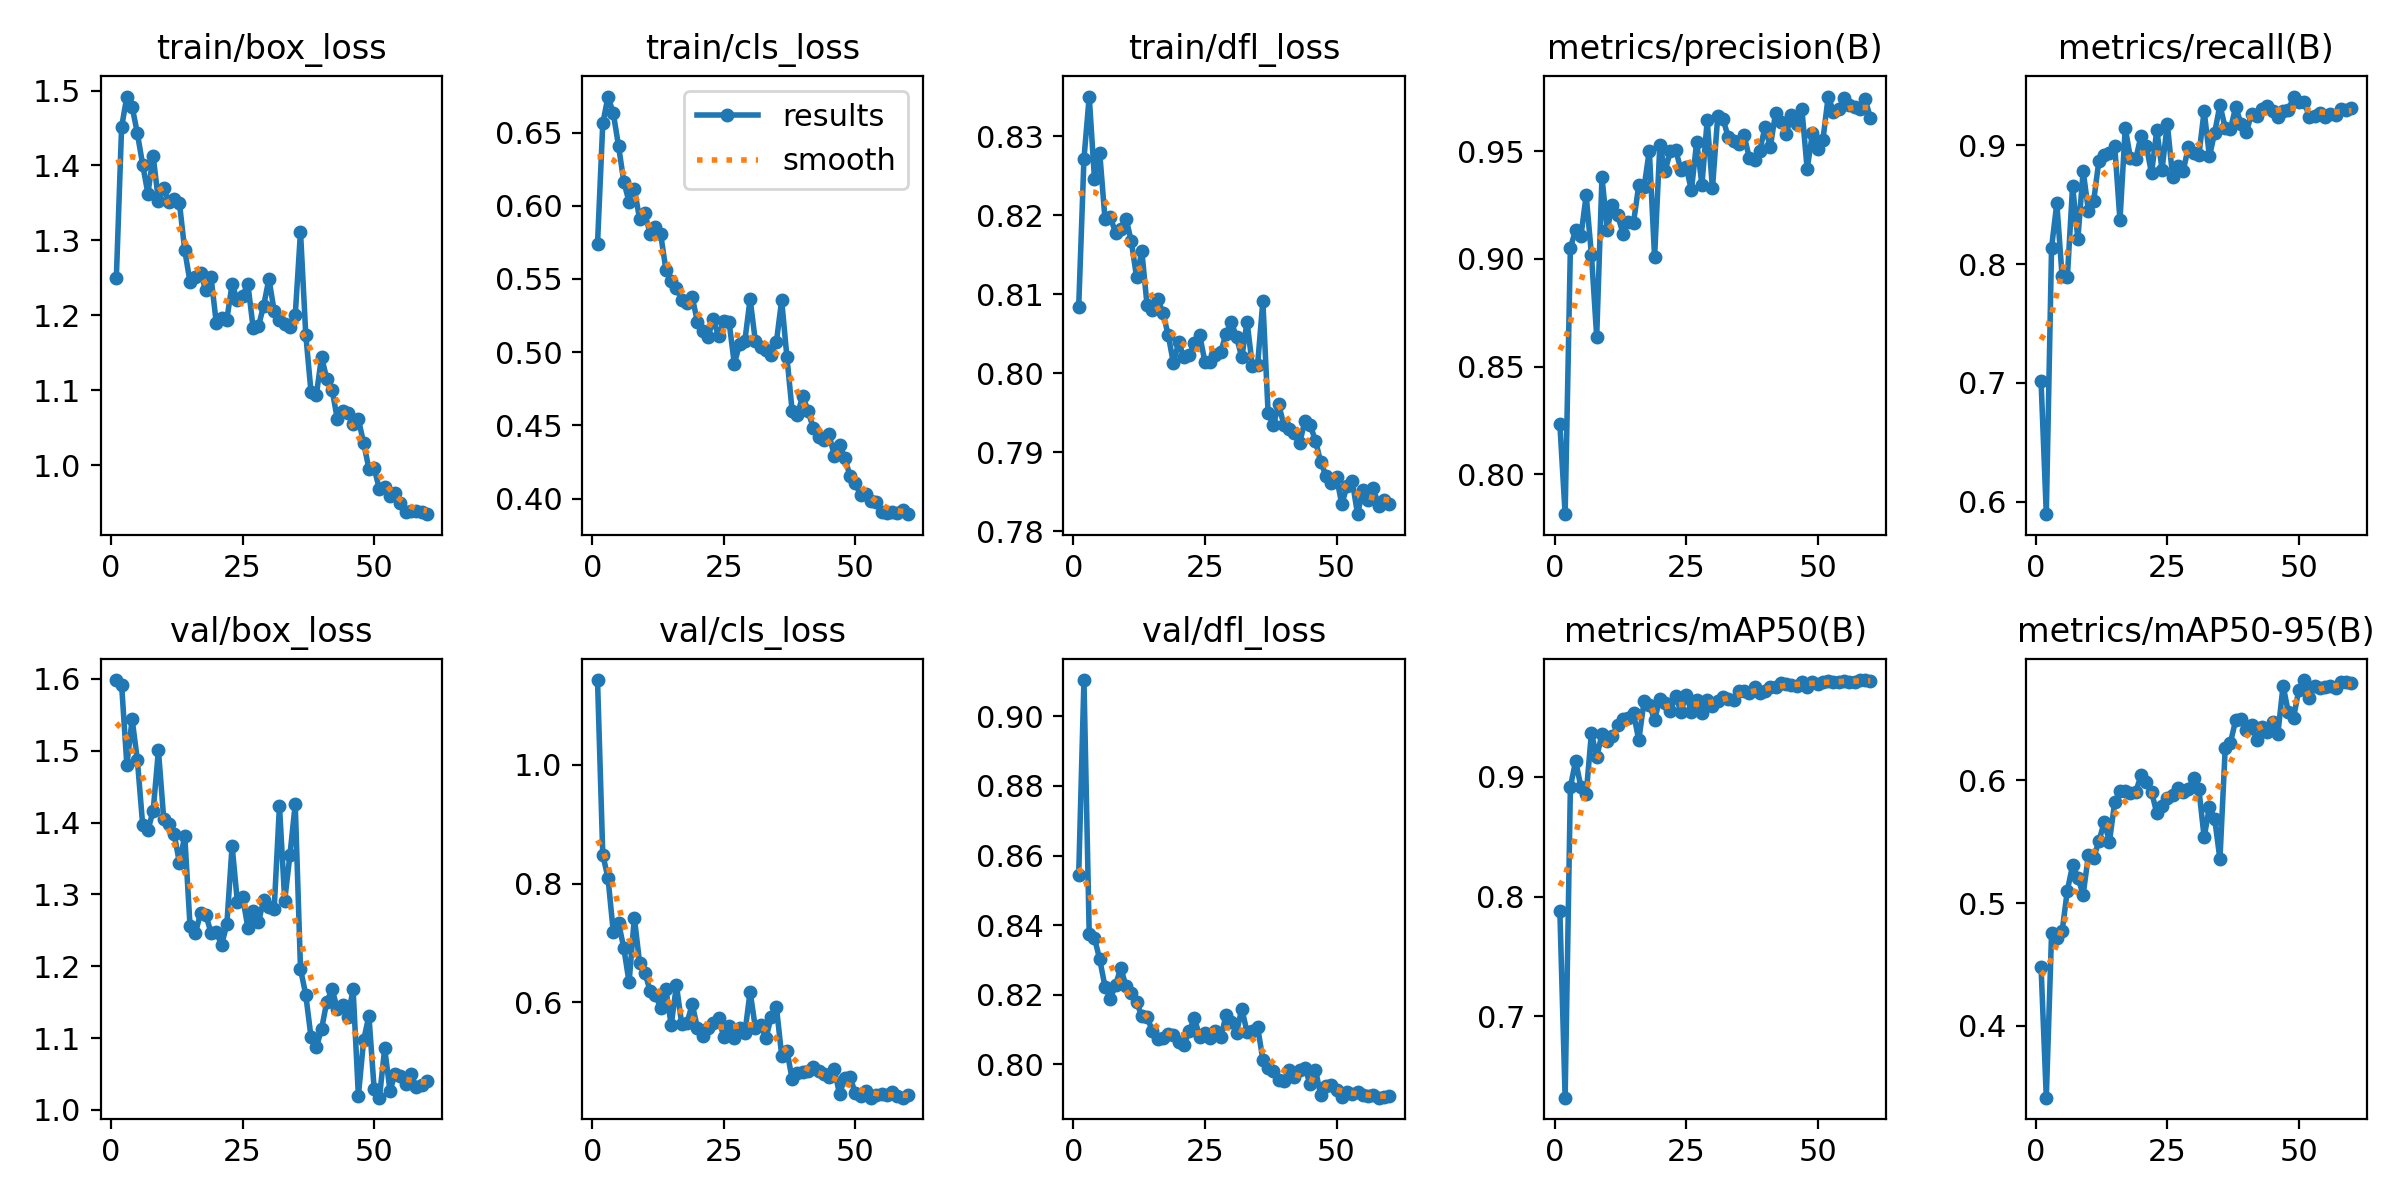

Source data for this figure (header and first rows):
epoch, time, train/box_loss, train/cls_loss, train/dfl_loss, metrics/precision(B), metrics/recall(B), metrics/mAP50(B), metrics/mAP50-95(B), val/box_loss, val/cls_loss, val/dfl_loss, lr/pg0, lr/pg1, lr/pg2
1, 62.65, 1.25, 0.574, 0.8084, 0.8235, 0.7019, 0.7879, 0.4482, 1.598, 1.143, 0.8544, 0.06783, 0.0009949, 0.0009949
2, 125.1, 1.451, 0.6562, 0.8271, 0.7816, 0.5897, 0.6322, 0.3413, 1.592, 0.8489, 0.9104, 0.0355, 0.001994, 0.001994
3, 190.7, 1.492, 0.6746, 0.835, 0.9052, 0.8139, 0.8916, 0.4753, 1.48, 0.8091, 0.8374, 0.003157, 0.002987, 0.002987
4, 253.1, 1.478, 0.6632, 0.8246, 0.9133, 0.8511, 0.9135, 0.4718, 1.544, 0.7182, 0.8363, 0.002982, 0.002982, 0.002982
5, 317.8, 1.443, 0.6408, 0.8279, 0.9106, 0.7898, 0.8914, 0.4768, 1.487, 0.734, 0.8302, 0.002968, 0.002968, 0.002968
6, 381.4, 1.401, 0.6163, 0.8195, 0.9295, 0.7889, 0.8854, 0.5102, 1.397, 0.6911, 0.8224, 0.002949, 0.002949, 0.002949
7, 449.3, 1.362, 0.6026, 0.8198, 0.9019, 0.8659, 0.9369, 0.5308, 1.389, 0.6335, 0.8189, 0.002927, 0.002927, 0.002927
8, 511.5, 1.413, 0.6116, 0.8178, 0.864, 0.8212, 0.9164, 0.5208, 1.416, 0.7427, 0.8228, 0.002901, 0.002901, 0.002901
9, 576.1, 1.353, 0.5909, 0.8183, 0.9379, 0.8784, 0.9358, 0.5068, 1.501, 0.6661, 0.8277, 0.002872, 0.002872, 0.002872
10, 640.5, 1.369, 0.5948, 0.8196, 0.9136, 0.845, 0.9302, 0.539, 1.405, 0.65, 0.8225, 0.002838, 0.002838, 0.002838
11, 706.1, 1.351, 0.5809, 0.8167, 0.9252, 0.853, 0.9342, 0.5365, 1.398, 0.6188, 0.8206, 0.002801, 0.002801, 0.002801
12, 769.2, 1.355, 0.5857, 0.8122, 0.9202, 0.8871, 0.943, 0.5505, 1.384, 0.6129, 0.8179, 0.00276, 0.00276, 0.00276
13, 833, 1.349, 0.5806, 0.8154, 0.9117, 0.8918, 0.9481, 0.5659, 1.344, 0.5901, 0.8139, 0.002716, 0.002716, 0.002716
14, 897.4, 1.287, 0.5563, 0.8086, 0.917, 0.8936, 0.9492, 0.5501, 1.382, 0.6218, 0.8136, 0.002669, 0.002669, 0.002669
15, 963.1, 1.245, 0.5487, 0.808, 0.9168, 0.8996, 0.9531, 0.5822, 1.256, 0.5615, 0.8095, 0.002619, 0.002619, 0.002619
16, 1029, 1.251, 0.5437, 0.8094, 0.9343, 0.8367, 0.9307, 0.5912, 1.246, 0.6283, 0.8072, 0.002565, 0.002565, 0.002565
17, 1094, 1.256, 0.5358, 0.8076, 0.9331, 0.9143, 0.9632, 0.591, 1.274, 0.5638, 0.8075, 0.002509, 0.002509, 0.002509
18, 1159, 1.234, 0.5332, 0.8049, 0.9502, 0.8891, 0.9605, 0.5894, 1.272, 0.565, 0.8088, 0.00245, 0.00245, 0.00245
19, 1219, 1.251, 0.5376, 0.8013, 0.9008, 0.8883, 0.9476, 0.5907, 1.246, 0.5966, 0.8085, 0.002388, 0.002388, 0.002388
20, 1284, 1.189, 0.5205, 0.8039, 0.9527, 0.908, 0.9655, 0.604, 1.248, 0.5564, 0.8063, 0.002324, 0.002324, 0.002324
21, 1348, 1.197, 0.5143, 0.8021, 0.9407, 0.8996, 0.962, 0.5991, 1.23, 0.5424, 0.8055, 0.002257, 0.002257, 0.002257
22, 1410, 1.194, 0.51, 0.8023, 0.9499, 0.8763, 0.9553, 0.5907, 1.258, 0.5567, 0.8096, 0.002189, 0.002189, 0.002189
23, 1474, 1.242, 0.5229, 0.8038, 0.9507, 0.9127, 0.9676, 0.5734, 1.368, 0.5647, 0.8132, 0.002119, 0.002119, 0.002119
24, 1536, 1.22, 0.5107, 0.8048, 0.9413, 0.8796, 0.9546, 0.579, 1.29, 0.5726, 0.808, 0.002047, 0.002047, 0.002047
25, 1602, 1.226, 0.5215, 0.8014, 0.9428, 0.9179, 0.9686, 0.5855, 1.296, 0.542, 0.8091, 0.001974, 0.001974, 0.001974
26, 1665, 1.242, 0.5207, 0.8015, 0.9317, 0.8736, 0.9545, 0.5881, 1.254, 0.5606, 0.8077, 0.001899, 0.001899, 0.001899
27, 1728, 1.183, 0.492, 0.8023, 0.9543, 0.8822, 0.9644, 0.5935, 1.278, 0.5401, 0.8095, 0.001824, 0.001824, 0.001824
28, 1792, 1.185, 0.5054, 0.8027, 0.9343, 0.8781, 0.9536, 0.5908, 1.261, 0.5564, 0.8078, 0.001747, 0.001747, 0.001747
29, 1857, 1.213, 0.5076, 0.805, 0.9642, 0.8982, 0.964, 0.593, 1.292, 0.5476, 0.8141, 0.00167, 0.00167, 0.00167
30, 1920, 1.249, 0.5364, 0.8065, 0.9327, 0.8932, 0.9589, 0.6021, 1.282, 0.618, 0.8123, 0.001593, 0.001593, 0.001593
31, 1981, 1.205, 0.5074, 0.8046, 0.966, 0.8917, 0.9637, 0.5927, 1.28, 0.5568, 0.8092, 0.001515, 0.001515, 0.001515
32, 2045, 1.194, 0.5033, 0.802, 0.965, 0.9289, 0.9669, 0.5536, 1.424, 0.5618, 0.8161, 0.001437, 0.001437, 0.001437
33, 2114, 1.189, 0.5018, 0.8065, 0.9564, 0.8905, 0.965, 0.5784, 1.291, 0.5389, 0.8092, 0.00136, 0.00136, 0.00136
34, 2177, 1.185, 0.4982, 0.8009, 0.9547, 0.9105, 0.9639, 0.5687, 1.355, 0.5753, 0.8097, 0.001283, 0.001283, 0.001283
35, 2240, 1.2, 0.5071, 0.8011, 0.9532, 0.9337, 0.9714, 0.5357, 1.426, 0.5921, 0.8108, 0.001206, 0.001206, 0.001206
36, 2303, 1.312, 0.5355, 0.8091, 0.9575, 0.9148, 0.9716, 0.6261, 1.196, 0.5101, 0.8014, 0.001131, 0.001131, 0.001131
37, 2366, 1.174, 0.4964, 0.795, 0.9468, 0.9136, 0.9704, 0.6309, 1.16, 0.5184, 0.7989, 0.001056, 0.001056, 0.001056
38, 2428, 1.098, 0.4595, 0.7934, 0.9458, 0.9321, 0.9751, 0.6493, 1.101, 0.4698, 0.7982, 0.0009828, 0.0009828, 0.0009828
39, 2494, 1.093, 0.4574, 0.7961, 0.9502, 0.9182, 0.9705, 0.6501, 1.087, 0.4808, 0.7955, 0.000911, 0.000911, 0.000911
40, 2555, 1.144, 0.4702, 0.7935, 0.9612, 0.9109, 0.972, 0.6409, 1.112, 0.4827, 0.7954, 0.0008408, 0.0008408, 0.0008408
41, 2619, 1.115, 0.46, 0.7929, 0.9518, 0.9261, 0.9753, 0.6449, 1.151, 0.4838, 0.7983, 0.0007725, 0.0007725, 0.0007725
42, 2679, 1.101, 0.4482, 0.7924, 0.9678, 0.9246, 0.9755, 0.633, 1.168, 0.4903, 0.7963, 0.0007062, 0.0007062, 0.0007062
43, 2743, 1.061, 0.4419, 0.7912, 0.9633, 0.9303, 0.9782, 0.6434, 1.141, 0.4844, 0.7983, 0.0006421, 0.0006421, 0.0006421
44, 2811, 1.072, 0.44, 0.794, 0.958, 0.9328, 0.9773, 0.6399, 1.146, 0.4786, 0.7989, 0.0005805, 0.0005805, 0.0005805
45, 2878, 1.07, 0.4438, 0.7935, 0.9665, 0.929, 0.9771, 0.6477, 1.13, 0.4742, 0.7944, 0.0005213, 0.0005213, 0.0005213
46, 2943, 1.054, 0.4294, 0.7915, 0.9625, 0.9237, 0.9763, 0.6377, 1.168, 0.4871, 0.7985, 0.0004649, 0.0004649, 0.0004649
47, 3005, 1.061, 0.4369, 0.7888, 0.9693, 0.9288, 0.9797, 0.6773, 1.02, 0.4448, 0.7911, 0.0004114, 0.0004114, 0.0004114
48, 3071, 1.03, 0.4277, 0.7871, 0.9416, 0.9292, 0.9749, 0.6556, 1.097, 0.4728, 0.7938, 0.0003609, 0.0003609, 0.0003609
49, 3130, 0.9952, 0.4152, 0.7861, 0.9583, 0.9409, 0.9795, 0.6512, 1.131, 0.4734, 0.7939, 0.0003136, 0.0003136, 0.0003136
50, 3191, 0.9962, 0.4105, 0.7869, 0.9509, 0.936, 0.9779, 0.6741, 1.029, 0.4468, 0.7927, 0.0002696, 0.0002696, 0.0002696
51, 3252, 0.9678, 0.4023, 0.7835, 0.9553, 0.9367, 0.9789, 0.6818, 1.017, 0.4417, 0.7906, 0.000229, 0.000229, 0.000229
52, 3314, 0.9711, 0.4028, 0.7857, 0.9753, 0.9239, 0.9805, 0.6669, 1.086, 0.4502, 0.792, 0.0001919, 0.0001919, 0.0001919
53, 3378, 0.9593, 0.3982, 0.7863, 0.9683, 0.9244, 0.9795, 0.6772, 1.027, 0.4391, 0.7914, 0.0001584, 0.0001584, 0.0001584
54, 3439, 0.9623, 0.398, 0.7822, 0.9696, 0.9273, 0.9797, 0.6754, 1.05, 0.4439, 0.7922, 0.0001286, 0.0001286, 0.0001286
55, 3500, 0.9497, 0.3909, 0.7853, 0.9747, 0.9235, 0.98, 0.676, 1.047, 0.4456, 0.7911, 0.0001027, 0.0001027, 0.0001027
56, 3563, 0.938, 0.3902, 0.784, 0.9714, 0.9264, 0.9797, 0.6771, 1.035, 0.4432, 0.791, 8.06001e-05, 8.06001e-05, 8.06001e-05
57, 3627, 0.9389, 0.3906, 0.7855, 0.9706, 0.9254, 0.9797, 0.6753, 1.05, 0.4488, 0.7913, 6.24508e-05, 6.24508e-05, 6.24508e-05
58, 3697, 0.9389, 0.3899, 0.7833, 0.9695, 0.9307, 0.9808, 0.68, 1.032, 0.4415, 0.7904, 4.82828e-05, 4.82828e-05, 4.82828e-05
59, 3759, 0.9379, 0.3924, 0.784, 0.9741, 0.9295, 0.9809, 0.6801, 1.034, 0.4392, 0.7905, 3.8135e-05, 3.8135e-05, 3.8135e-05
60, 3820, 0.9346, 0.3893, 0.7835, 0.9655, 0.9317, 0.9799, 0.6792, 1.04, 0.4441, 0.7908, 3.20351e-05, 3.20351e-05, 3.20351e-05
